Run: headless pygame with SDL's dummy video driver; simulated clock (each Clock.tick advances the game by its frame time, no real sleeping); random seed 0; keys injected as events and as key.get_pressed() state; no mouse input.
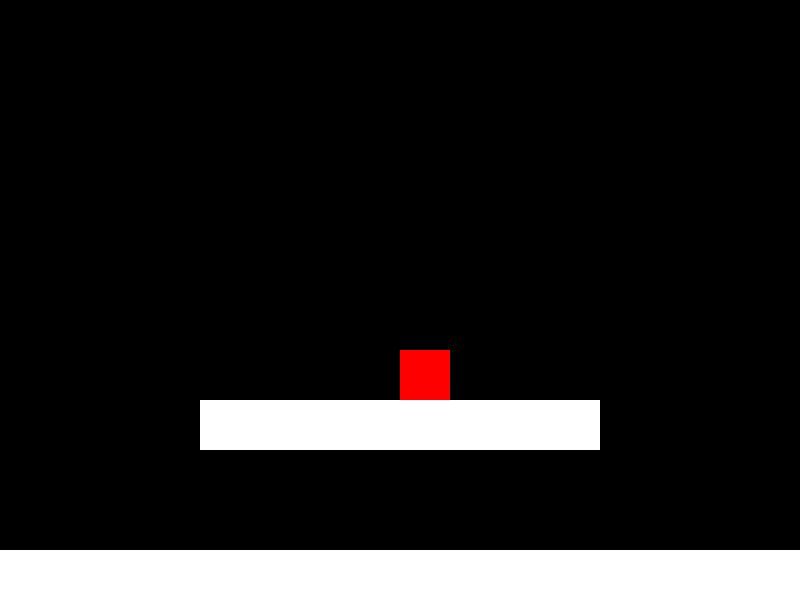
Frame 1 of 4 · flips 1–60 · no input
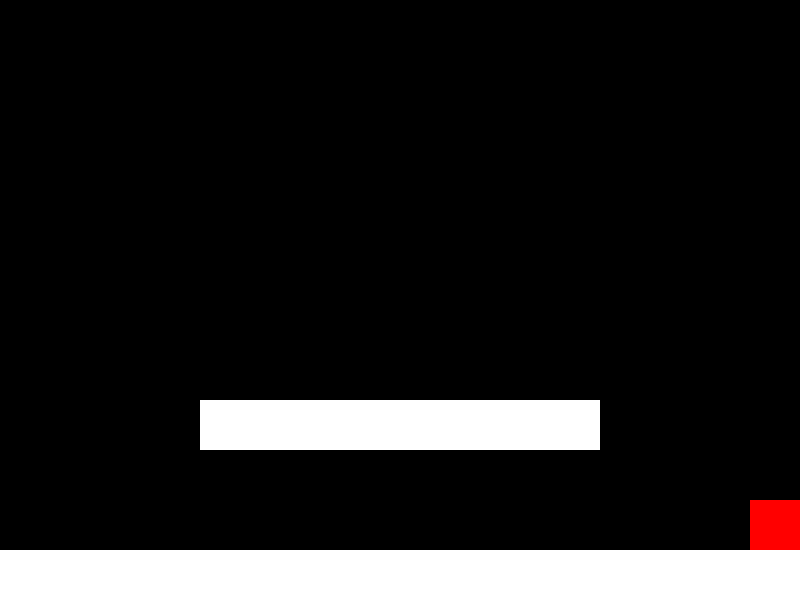
Frame 2 of 4 · flips 61–180 · tapped SPACE, RETURN · held RIGHT (→), D
Frame 3 of 4 · flips 181–300 · held DOWN (↓), S · screen unchanged from frame 2, image omitted
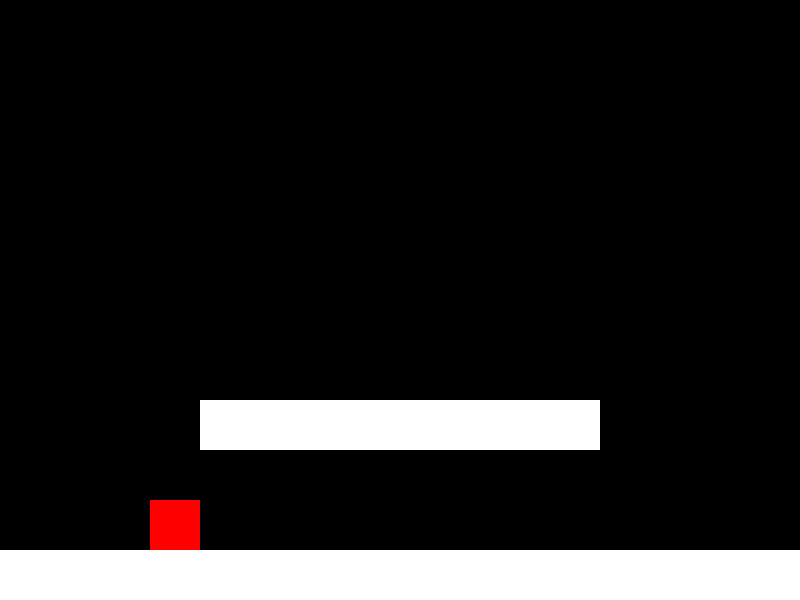
Frame 4 of 4 · flips 301–420 · held LEFT (←), A, UP (↑), W

The pygame program that drew these frames:

import pygame

# Initialize Pygame
pygame.init()

# Set up the game window
WINDOW_WIDTH = 800
WINDOW_HEIGHT = 600
window = pygame.display.set_mode((WINDOW_WIDTH, WINDOW_HEIGHT))
pygame.display.set_caption("2D Platformer")

# Set up the game clock
clock = pygame.time.Clock()

# Set up the player
player_rect = pygame.Rect(WINDOW_WIDTH // 2, WINDOW_HEIGHT // 2, 50, 50)
player_color = pygame.Color('red')
player_speed = 5
player_jump = False
player_y_momentum = 0
player_coyote_time = 10

# Set up the platforms
platform_rects = [
    pygame.Rect(200, 400, 400, 50),
    pygame.Rect(0, 550, WINDOW_WIDTH, 50),
]
platform_color = pygame.Color('white')

# Set up the gravity
gravity = 0.3
max_fall_speed = 10
gravity_switch = False

# Game loop
running = True
while running:
    # Handle events
    for event in pygame.event.get():
        if event.type == pygame.QUIT:
            running = False
        if event.type == pygame.KEYDOWN:
            if event.key == pygame.K_SPACE and (not player_jump or player_coyote_time > 0):
                player_jump = True
                player_y_momentum = -12
                player_coyote_time = 0

    # Handle player movement
    keys = pygame.key.get_pressed()
    if keys[pygame.K_a] and player_rect.left > 0:
        player_rect.x -= player_speed
    elif keys[pygame.K_d] and player_rect.right < WINDOW_WIDTH:
        player_rect.x += player_speed

    # Handle player jumping
    if player_jump:
        player_y_momentum += gravity
        player_rect.y += player_y_momentum
        if player_y_momentum >= max_fall_speed:
            player_jump = False
            player_y_momentum = max_fall_speed
    elif player_coyote_time < 10:
        player_coyote_time += 1

    # Handle gravity
    if not player_jump:
        if gravity_switch:
            player_rect.y -= 5
        else:
            player_rect.y += 5
    for platform_rect in platform_rects:
        if player_rect.colliderect(platform_rect):
            if player_jump and player_y_momentum < 0:
                player_rect.top = platform_rect.bottom
                player_y_momentum = 0
                player_coyote_time = 0
            elif not player_jump and player_rect.bottom == platform_rect.top:
                gravity_switch = True
                player_rect.bottom = platform_rect.top
            else:
                if player_rect.bottom > platform_rect.top:
                    player_rect.bottom = platform_rect.top
                    player_y_momentum = 0
        else:
            gravity_switch = False

    # Draw the game
    window.fill((0, 0, 0))
    pygame.draw.rect(window, player_color, player_rect)
    for platform_rect in platform_rects:
        pygame.draw.rect(window, platform_color, platform_rect)
    pygame.display.flip()

    # Wait for next frame
    clock.tick(60)

# Clean up
pygame.quit()
